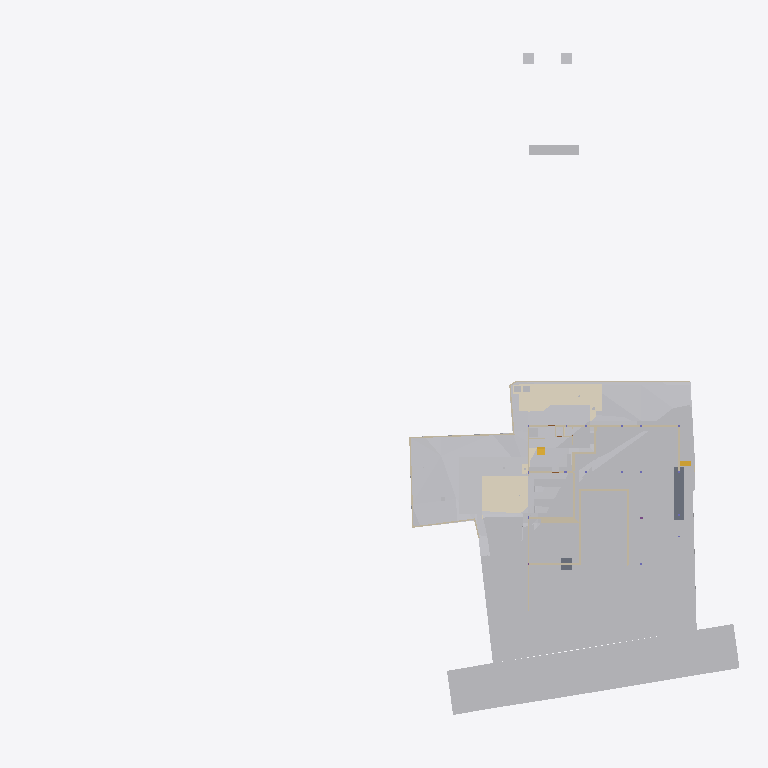
Plan cut of the same IFC building model at storey 'Footing' (level -3.50 m, cut at -2.10 m), seen from above with north up, elements coloured by IFC class (only those large enough to see are counted): 29 other elements (light grey), 25 walls (beige), 5 coverings (cream), 2 slabs (grey), 2 stair flights (yellow). Cut surfaces are drawn darker.
Extent 96.7 m × 90.0 m × 138.5 m (x, y, z). Storeys (12): Footing at -3.50 m; Site at -2.70 m; GF at -2.65 m; FF Lvl at 0.00 m; Plumbing at 0.00 m; Electrical at 0.00 m; Areacalc at 0.00 m; FF at 0.45 m; FF Lintel at 3.15 m; schedule at 3.50 m; SF at 3.65 m; Terrace at 5.00 m. Elements (1006): 134 IfcBeam, 96 IfcWall, 93 IfcCovering, 75 IfcSlab, 71 IfcSwitchingDevice, 66 IfcPipeSegment, 43 IfcLightFixture, 41 IfcColumn, 41 IfcDoor, 39 IfcFurniture, 36 IfcWindow, 31 IfcEarthworksCut.

HEADER;
FILE_DESCRIPTION(('ViewDefinition [CoordinationView]'),'2;1');
FILE_NAME('Manilal.ifc','2025-08-14T12:53:29+05:30',(),(),'IfcOpenShell 0.8.3-post1','Bonsai 0.8.3-post1','');
FILE_SCHEMA(('IFC4X3'));
ENDSEC;
DATA;
#1480=IFCPROJECT('2TuuvCHJz54PsFPcraEbH$',$,'My Project',$,$,$,$,(#3,#128),#1481);
#3305=IFCSITE('0lpfVeOW52QfroqLYyHNY2',$,'My Site',$,$,#26,$,$,$,$,$,$,$,$);
#3313=IFCBUILDING('0MzaWOaS178x5FMqOflU3C',$,'My Building',$,$,#25,$,$,$,$,$,$);
#2081=IFCBUILDINGSTOREY('09kFoqoxrCvB1_fcEsMZsQ',$,'FF',$,$,#217,$,$,$,$);
#2986=IFCBUILDINGSTOREY('0zoFHJ9PnFW80M$mIVDQW3',$,'GF',$,$,#559675,$,$,$,$);
#17145=IFCBUILDINGSTOREY('0MckaoTknA3edZMUNhTyAK',$,'SF',$,$,#17254,$,$,$,$);
#20035=IFCBUILDINGSTOREY('3LpnsPikv4mRTBpfC3WQtx',$,'FF Lvl',$,$,#20051,$,$,$,$);
#23582=IFCBUILDINGSTOREY('0DtUgpQ1b6nBmkLmvc_ehu',$,'FF Lintel',$,$,#23767,$,$,$,$);
#459032=IFCBUILDINGSTOREY('2nxT8wHGnDX9t8LjuK$yoz',$,'Footing',$,$,#459177,$,$,$,$);
#482732=IFCBUILDINGSTOREY('0qJiDzySr4lhgisX7t8beM',$,'Site',$,$,#482753,$,$,$,$);
#485569=IFCBUILDINGSTOREY('33UZQ2TSvAg8IY4x5QCp2i',$,'schedule',$,$,#490135,$,$,$,$);
#507278=IFCBUILDINGSTOREY('0fi$VcvNr0Zu6wnPuK6jDB',$,'Plumbing',$,$,#507299,$,$,$,$);
#531643=IFCBUILDINGSTOREY('2JRfeNnUP7R92jcKtKmwj5',$,'Electrical',$,$,#531659,$,$,$,$);
#552261=IFCBUILDINGSTOREY('3JrIAq4xL0avIQ8pEnV5X6',$,'Areacalc',$,$,#552277,$,$,$,$);
#564852=IFCBUILDINGSTOREY('2oUibsQsXAPxeAaTU5dGGW',$,'Terrace',$,$,#564873,$,$,$,$);
#550097=IFCGEOGRAPHICELEMENT('3hzKcHmG15MBT$Lf89GHXN',$,'PureSite',$,$,#560045,#550264,$,.TERRAIN.);
#506523=IFCGEOGRAPHICELEMENT('20M0x6_hv1D8u5ftoKpVy3',$,'Road',$,$,#536372,#506537,$,.TERRAIN.);
#557388=IFCEARTHWORKSCUT('2Q_BpVgoH5UP4ov3lAq_Nd',$,'Cut',$,$,#557373,#557387,$,.BASE_EXCAVATION.);
#557170=IFCEARTHWORKSCUT('1orBtrQ6r9QBXstUuMTyak',$,'Cut',$,$,#557157,#557169,$,.BASE_EXCAVATION.);
#557360=IFCEARTHWORKSCUT('2x49TXK193K9MJc3CK9x_n',$,'Cut',$,$,#557348,#557359,$,.BASE_EXCAVATION.);
#596568=IFCCOVERING('07ka7WgDv0nO2Dwi6RpJJI',$,'Covering',$,$,#596599,#596584,$,$);
#596531=IFCCOVERING('03Ox3hl4j9nvRXKoGSaXGU',$,'Covering',$,$,#596567,#596547,$,$);
#557636=IFCEARTHWORKSCUT('0lv4XU7zX8PPDYPdO7aOdg',$,'Cut',$,$,#557624,#557635,$,.BASE_EXCAVATION.);
#557336=IFCEARTHWORKSCUT('3NfQzW2p90kemh8IGcUxhf',$,'roader',$,$,#557183,#557335,$,.PAVEMENTMILLING.);
#562401=IFCEARTHWORKSFILL('1xT4$PaqnDAhGXmfddmx$8',$,'Cube',$,$,#563463,#562430,$,.SLOPEFILL.);
#557121=IFCGEOGRAPHICELEMENT('1mqx3WFMb0_xZzgY5_pKpf',$,'Site',$,$,#558011,#557120,$,.TERRAIN.);
#608315=IFCSLAB('08uYRAfNnEivfSBdFNh794',$,'Slab',$,$,#608385,#608340,$,$);
#557611=IFCEARTHWORKSCUT('3NGXkKzmP9mwmT7XBm4eTA',$,'Cut',$,$,#557599,#557610,$,.BASE_EXCAVATION.);
#557536=IFCEARTHWORKSCUT('3P_ZVV06j60u6$ptV0zgAt',$,'Cut',$,$,#557524,#557535,$,.BASE_EXCAVATION.);
#19398=IFCVEHICLE('0rzGDxo0H1CRYsT$ARQpVS',$,'Vehicle',$,$,#559680,#19411,$,$);
#93186=IFCVEHICLE('09kCGSf$LDBwv0agp2PRhM',$,'Vehicle',$,$,#559685,#93199,$,$);
#557586=IFCEARTHWORKSCUT('1t$VJ4$o90evgf8hngEw3O',$,'Cut',$,$,#557574,#557585,$,.BASE_EXCAVATION.);
#229124=IFCWALL('3MfSYaOiTA4AjSKpPvRhyi',$,'Wall',$,$,#573561,#229135,$,$);
#171459=IFCFURNITURE('2eCSdMrzH5F8FKRq_Kat7X',$,'Furniture',$,$,#559705,#171491,$,$);
#612640=IFCWALL('114T1vweXAlwNxI9jVYoBS',$,'Wall',$,$,#613352,#612664,$,$);
#613081=IFCWALL('2BJjNEvBfCoeB82Dh_tGKG',$,'Wall',$,$,#613680,#613105,$,$);
#473463=IFCWALL('1GppCG6LrDywOQqWlDzPYg',$,'Wall',$,$,#501941,#473474,$,$);
#557993=IFCEARTHWORKSCUT('3BmSG7kdb5efpA6FN0Vb4n',$,'Cut',$,$,#557981,#557992,$,.BASE_EXCAVATION.);
#28186=IFCWALL('2UlyJbGOL47vem9W3W5T7b',$,'Wall',$,$,#573596,#28197,$,$);
#557144=IFCEARTHWORKSCUT('3qSRQGu4LBQwY_0nsq1Dm5',$,'Cut',$,$,#557133,#557143,$,.BASE_EXCAVATION.);
#557660=IFCEARTHWORKSCUT('2v1khSIBb6kei0EyPD83zy',$,'Cut',$,$,#557649,#557659,$,.BASE_EXCAVATION.);
#214630=IFCWALL('1v3BeDslv3W8LfR3WiqTEd',$,'Wall',$,$,#573616,#214641,$,$);
#470021=IFCSLAB('2e1pOHl499Yey3skTZPOZ0',$,'Slab',$,$,#470319,#470032,$,$);
#557840=IFCEARTHWORKSCUT('1Tsuz9sRb3YODMAWko00m1',$,'Cut',$,$,#557827,#557839,$,.BASE_EXCAVATION.);
#557788=IFCEARTHWORKSCUT('3B9tpb5ar9$vFPGwTx5NZK',$,'Cut',$,$,#557775,#557787,$,.BASE_EXCAVATION.);
#613427=IFCWALL('18Inp_KXrA6OH4xH0wBY6E',$,'Wall',$,$,#613845,#613451,$,$);
#612774=IFCWALL('0HbzCx_IT6qhHcuZYa$tLV',$,'Wall',$,$,#613067,#612798,$,$);
#323032=IFCFURNITURE('22FL70C_91$9Siy4CzgYVV',$,'Furniture',$,$,#559695,#323043,$,$);
#14894=IFCWALL('3LM7Pm6Iv8$Bf3kD16vEYX',$,'Wall',$,$,#501868,#14905,$,$);
#14810=IFCWALL('1YbjuILpv4AxLe7Ucp54z8',$,'Wall',$,$,#501924,#14821,$,$);
#472189=IFCWALL('04IL2Uoxz3QwDoYYrUEYCu',$,'Wall',$,$,#558835,#472200,$,$);
#557968=IFCEARTHWORKSCUT('08D7EzEO5EDf77PNZj4fIk',$,'Cut',$,$,#557951,#557967,$,.BASE_EXCAVATION.);
#27353=IFCWALL('2Y2Bm57Cb8Exxz7st0aRUc',$,'Wall',$,$,#573611,#27364,$,$);
#606259=IFCTRANSPORTELEMENT('1lIwF9RXDBlxGhBHYvHlMS',$,'TransportElement',$,$,#606278,#606268,$,$);
#170412=IFCWALL('02QSUeXF96zws6rSEwOtxB',$,'Wall',$,$,#471821,#170423,$,$);
#30905=IFCWALL('0J9S4Srlb1MOsgNvH90_Ni',$,'Wall',$,$,#559760,#30916,$,$);
#28224=IFCWALL('10RvTK_K97Xg3Zon6pJwxP',$,'Wall',$,$,#573601,#28235,$,$);
#330316=IFCSTAIRFLIGHT('0zdXW$cUL1CfQYZEU8WTCw',$,'StairFlight.001',$,$,#572511,#572668,$,5,4,0.181400012969971,0.100000001490116,.STRAIGHT.);
#496302=IFCWALL('1skRZA3gDArPLyHJ1xBWOA',$,'Wall',$,$,#559855,#496313,$,$);
#557685=IFCEARTHWORKSCUT('1$p4eSUvT2WBuIfwXj1KUy',$,'Cut',$,$,#557673,#557684,$,.BASE_EXCAVATION.);
#319577=IFCFURNITURE('0fdrhMOd5CYABI21svJpWT',$,'Furniture',$,$,#559725,#319588,$,$);
#469076=IFCSTAIRFLIGHT('3akbHycZ93yR_8u_wyKIcq',$,'StairFlight',$,$,#610365,#469166,$,10,9,0.175,0.300000011920929,.STRAIGHT.);
#567741=IFCCOVERING('27txxw6h131AM6UMtb2w5p',$,'Covering',$,$,#568001,#567757,$,$);
#101546=IFCWALL('0Rf_6ET3jB1A$TE_PSB8cB',$,'Wall',$,$,#471955,#101557,$,$);
#535887=IFCCOVERING('3erdxtYOTF6hsIy9z_3VeT',$,'Covering',$,$,#559935,#535898,$,$);
#558721=IFCWALL('29eB4gRmj6VxEEGsWe_dsJ',$,'Wall',$,$,#561465,#558741,$,$);
#543453=IFCCOVERING('3ktNj_AnrB9x5YA9Ky_d3v',$,'Covering',$,$,#559940,#543464,$,$);
#29467=IFCWALL('2U66_ERPrD$A$2PTOc1bPA',$,'Wall',$,$,#559735,#29478,$,$);
#475030=IFCWALL('0P8jPYbMTBahN2mQMeo_4L',$,'Wall',$,$,#609966,#475041,$,$);
#175542=IFCFURNITURE('0rkBbNDlLBse4ihW$AUWVP',$,'Furniture',$,$,#559690,#175553,$,$);
#322899=IFCWALL('301zTpBY56QRbhbSgqyTtD',$,'Wall',$,$,#471924,#322910,$,$);
#567707=IFCUNITARYEQUIPMENT('0HCdZ8P3P4TOU$eGOCNYuA',$,'UnitaryEquipment',$,$,#567726,#567716,$,$);
#567727=IFCUNITARYEQUIPMENT('1P6lCedvD5Xger8vGxUADY',$,'UnitaryEquipment',$,$,#567996,#567740,$,$);
#562431=IFCWALL('2pPhWQyz9C5RZog36Xg9Y4',$,'Wall',$,$,#562503,#562451,$,$);
#496470=IFCWALL('1k5GM9ixDEf8pkk$KedmOu',$,'Wall',$,$,#559850,#496481,$,$);
#558601=IFCWALL('1DUlEkwFj7lgw_DTXtuVee',$,'Wall',$,$,#558720,#558621,$,$);
#562352=IFCEARTHWORKSFILL('3O_GobqT1E4v3eEFWom1zq',$,'Cube',$,$,#564334,#562377,$,.SLOPEFILL.);
#322727=IFCWALL('0NXfgi9BT5$x6dqiz38cKQ',$,'Wall',$,$,#559930,#322738,$,$);
ENDSEC;
